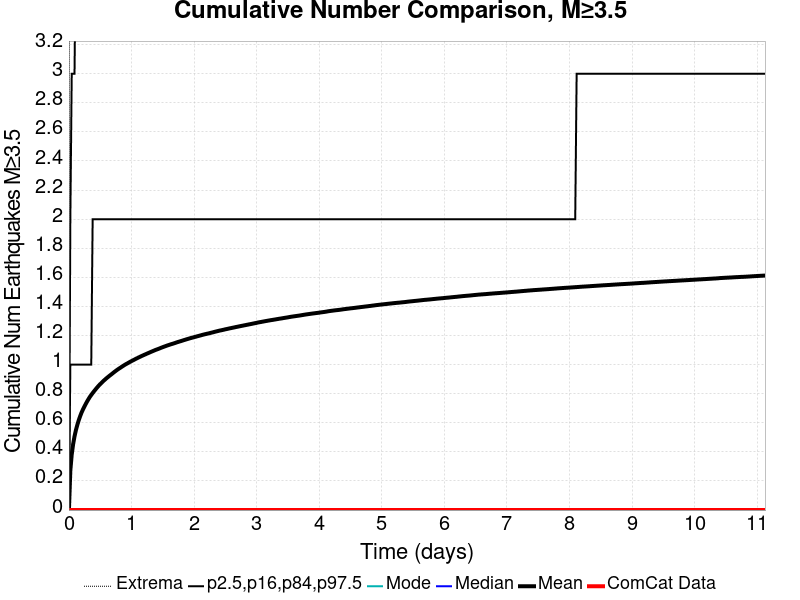

Values plotted in this chart, from the file beside it:
Time (days), ComCat Data, Simulation Mean, Simulation Median, Simulation Mode, Simulation Minimum, Simulation Maximum, 2.5 %-ile, 16 %-ile, 84 %-ile, 97.5 %-ile
0.0, 0.0, 0.0, 0.0, 0.0, 0.0, 0.0, 0.0, 0.0, 0.0, 0.0
0.0223, 0.0, 0.2719, 0.0, 0.0, 0.0, 56.0, 0.0, 0.0, 1.0, 2.0
0.04459, 0.0, 0.3821, 0.0, 0.0, 0.0, 88.0, 0.0, 0.0, 1.0, 3.0
0.06689, 0.0, 0.4527, 0.0, 0.0, 0.0, 102.0, 0.0, 0.0, 1.0, 3.0
0.08918, 0.0, 0.5066, 0.0, 0.0, 0.0, 112.0, 0.0, 0.0, 1.0, 3.0
0.1115, 0.0, 0.5496, 0.0, 0.0, 0.0, 122.0, 0.0, 0.0, 1.0, 4.0
0.1338, 0.0, 0.5854, 0.0, 0.0, 0.0, 134.0, 0.0, 0.0, 1.0, 4.0
0.1561, 0.0, 0.6168, 0.0, 0.0, 0.0, 138.0, 0.0, 0.0, 1.0, 4.0
0.1784, 0.0, 0.6445, 0.0, 0.0, 0.0, 143.0, 0.0, 0.0, 1.0, 4.0
0.2007, 0.0, 0.6694, 0.0, 0.0, 0.0, 146.0, 0.0, 0.0, 1.0, 4.0
0.223, 0.0, 0.6906, 0.0, 0.0, 0.0, 151.0, 0.0, 0.0, 1.0, 4.0
0.2453, 0.0, 0.71, 0.0, 0.0, 0.0, 154.0, 0.0, 0.0, 1.0, 4.0
0.2675, 0.0, 0.7288, 0.0, 0.0, 0.0, 155.0, 0.0, 0.0, 1.0, 4.0
0.2898, 0.0, 0.7464, 0.0, 0.0, 0.0, 161.0, 0.0, 0.0, 1.0, 5.0
0.3121, 0.0, 0.7626, 0.0, 0.0, 0.0, 165.0, 0.0, 0.0, 1.0, 5.0
0.3344, 0.0, 0.7782, 0.0, 0.0, 0.0, 167.0, 0.0, 0.0, 1.0, 5.0
0.3567, 0.0, 0.7915, 0.0, 0.0, 0.0, 169.0, 0.0, 0.0, 1.0, 5.0
0.379, 0.0, 0.8045, 0.0, 0.0, 0.0, 170.0, 0.0, 0.0, 2.0, 5.0
0.4013, 0.0, 0.8169, 0.0, 0.0, 0.0, 171.0, 0.0, 0.0, 2.0, 5.0
0.4236, 0.0, 0.8288, 0.0, 0.0, 0.0, 174.0, 0.0, 0.0, 2.0, 5.0
0.4459, 0.0, 0.8405, 0.0, 0.0, 0.0, 178.0, 0.0, 0.0, 2.0, 5.0
0.4682, 0.0, 0.8515, 0.0, 0.0, 0.0, 181.0, 0.0, 0.0, 2.0, 5.0
0.4905, 0.0, 0.862, 0.0, 0.0, 0.0, 183.0, 0.0, 0.0, 2.0, 5.0
0.5128, 0.0, 0.8716, 0.0, 0.0, 0.0, 185.0, 0.0, 0.0, 2.0, 5.0
0.5351, 0.0, 0.8808, 0.0, 0.0, 0.0, 187.0, 0.0, 0.0, 2.0, 5.0
0.5574, 0.0, 0.8901, 0.0, 0.0, 0.0, 189.0, 0.0, 0.0, 2.0, 5.0
0.5797, 0.0, 0.8985, 0.0, 0.0, 0.0, 194.0, 0.0, 0.0, 2.0, 5.0
0.602, 0.0, 0.9072, 0.0, 0.0, 0.0, 200.0, 0.0, 0.0, 2.0, 5.0
0.6243, 0.0, 0.9148, 0.0, 0.0, 0.0, 201.0, 0.0, 0.0, 2.0, 5.0
0.6466, 0.0, 0.9228, 0.0, 0.0, 0.0, 204.0, 0.0, 0.0, 2.0, 5.0
0.6689, 0.0, 0.9301, 0.0, 0.0, 0.0, 206.0, 0.0, 0.0, 2.0, 6.0
0.6912, 0.0, 0.9376, 0.0, 0.0, 0.0, 207.0, 0.0, 0.0, 2.0, 6.0
0.7135, 0.0, 0.9455, 0.0, 0.0, 0.0, 208.0, 0.0, 0.0, 2.0, 6.0
0.7358, 0.0, 0.9528, 0.0, 0.0, 0.0, 212.0, 0.0, 0.0, 2.0, 6.0
0.7581, 0.0, 0.96, 0.0, 0.0, 0.0, 215.0, 0.0, 0.0, 2.0, 6.0
0.7803, 0.0, 0.967, 0.0, 0.0, 0.0, 217.0, 0.0, 0.0, 2.0, 6.0
0.8026, 0.0, 0.9734, 0.0, 0.0, 0.0, 218.0, 0.0, 0.0, 2.0, 6.0
0.8249, 0.0, 0.9796, 0.0, 0.0, 0.0, 218.0, 0.0, 0.0, 2.0, 6.0
0.8472, 0.0, 0.986, 0.0, 0.0, 0.0, 220.0, 0.0, 0.0, 2.0, 6.0
0.8695, 0.0, 0.9921, 0.0, 0.0, 0.0, 221.0, 0.0, 0.0, 2.0, 6.0
0.8918, 0.0, 0.9984, 0.0, 0.0, 0.0, 226.0, 0.0, 0.0, 2.0, 6.0
0.9141, 0.0, 1.004, 0.0, 0.0, 0.0, 226.0, 0.0, 0.0, 2.0, 6.0
0.9364, 0.0, 1.009, 0.0, 0.0, 0.0, 229.0, 0.0, 0.0, 2.0, 6.0
0.9587, 0.0, 1.015, 0.0, 0.0, 0.0, 231.0, 0.0, 0.0, 2.0, 6.0
0.981, 0.0, 1.02, 0.0, 0.0, 0.0, 231.0, 0.0, 0.0, 2.0, 6.0
1.003, 0.0, 1.025, 0.0, 0.0, 0.0, 231.0, 0.0, 0.0, 2.0, 6.0
1.026, 0.0, 1.03, 0.0, 0.0, 0.0, 232.0, 0.0, 0.0, 2.0, 6.0
1.048, 0.0, 1.035, 0.0, 0.0, 0.0, 232.0, 0.0, 0.0, 2.0, 6.0
1.07, 0.0, 1.04, 0.0, 0.0, 0.0, 233.0, 0.0, 0.0, 2.0, 6.0
1.092, 0.0, 1.045, 0.0, 0.0, 0.0, 234.0, 0.0, 0.0, 2.0, 6.0
1.115, 0.0, 1.05, 0.0, 0.0, 0.0, 234.0, 0.0, 0.0, 2.0, 6.0
1.137, 0.0, 1.054, 0.0, 0.0, 0.0, 235.0, 0.0, 0.0, 2.0, 6.0
1.159, 0.0, 1.059, 0.0, 0.0, 0.0, 236.0, 0.0, 0.0, 2.0, 6.0
1.182, 0.0, 1.063, 0.0, 0.0, 0.0, 239.0, 0.0, 0.0, 2.0, 6.0
1.204, 0.0, 1.067, 0.0, 0.0, 0.0, 241.0, 0.0, 0.0, 2.0, 6.0
1.226, 0.0, 1.071, 0.0, 0.0, 0.0, 243.0, 0.0, 0.0, 2.0, 6.0
1.249, 0.0, 1.076, 0.0, 0.0, 0.0, 243.0, 0.0, 0.0, 2.0, 6.0
1.271, 0.0, 1.08, 0.0, 0.0, 0.0, 243.0, 0.0, 0.0, 2.0, 6.0
1.293, 0.0, 1.084, 0.0, 0.0, 0.0, 243.0, 0.0, 0.0, 2.0, 6.0
1.315, 0.0, 1.088, 0.0, 0.0, 0.0, 244.0, 0.0, 0.0, 2.0, 6.0
... 440 more rows
